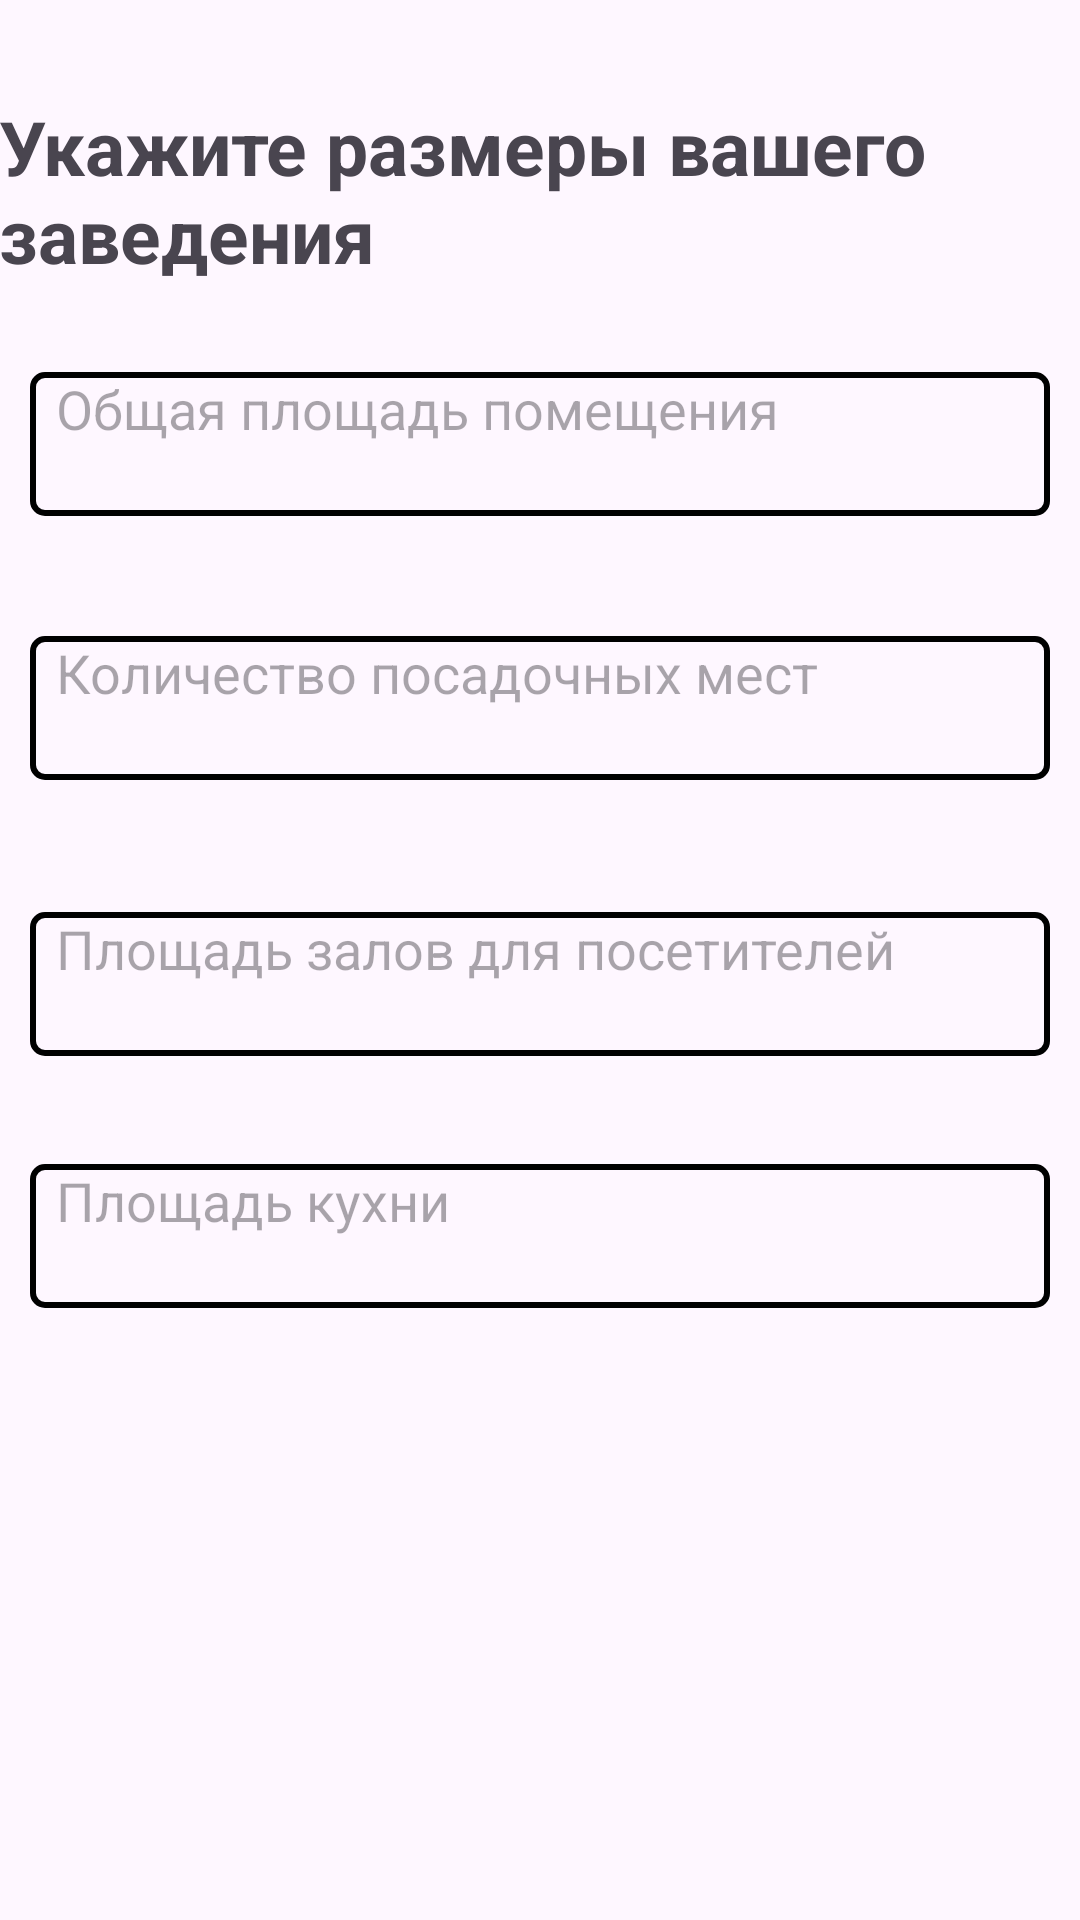

Here is an Android app screen rendered from its layout file. Give the layout XML and the strings, colors and styles it references.
<!-- AndroidManifest.xml: application theme Theme.Absolutepos -->
<!-- res/layout/fragment_sizeins.xml -->
<?xml version="1.0" encoding="utf-8"?>
<androidx.constraintlayout.widget.ConstraintLayout xmlns:android="http://schemas.android.com/apk/res/android"
    xmlns:app="http://schemas.android.com/apk/res-auto"
    xmlns:tools="http://schemas.android.com/tools"
    android:layout_width="match_parent"
    android:layout_height="match_parent"
    tools:context=".sizeinsFragment">

    

    <TextView
        android:id="@+id/textView4"
        android:layout_width="364dp"
        android:layout_height="68dp"
        android:layout_marginTop="32dp"
        android:text="Укажите размеры вашего заведения"
        android:textSize="25dp"
        android:textStyle="bold"
        app:layout_constraintEnd_toEndOf="parent"
        app:layout_constraintHorizontal_bias="0.212"
        app:layout_constraintStart_toStartOf="parent"
        app:layout_constraintTop_toTopOf="parent" />

    <EditText
        android:id="@+id/namewelcome"
        android:layout_width="0dp"
        android:layout_height="48dp"
        android:layout_marginStart="10dp"
        android:layout_marginTop="24dp"
        android:layout_marginEnd="10dp"
        android:background="@drawable/edittext_border"
        android:ems="10"
        android:gravity="start|top"
        android:hint="  Общая площадь помещения"
        android:inputType="textMultiLine"
        app:layout_constraintEnd_toEndOf="parent"
        app:layout_constraintHorizontal_bias="0.0"
        app:layout_constraintStart_toStartOf="parent"
        app:layout_constraintTop_toBottomOf="@+id/textView4" />

    <EditText
        android:layout_width="0dp"
        android:layout_height="48dp"
        android:layout_marginStart="10dp"
        android:layout_marginTop="36dp"
        android:layout_marginEnd="10dp"
        android:background="@drawable/edittext_border"
        android:ems="10"
        android:gravity="start|top"
        android:hint="  Площадь кухни"
        app:layout_constraintEnd_toEndOf="parent"
        app:layout_constraintHorizontal_bias="0.0"
        app:layout_constraintStart_toStartOf="parent"
        app:layout_constraintTop_toBottomOf="@+id/editText2" />

    <EditText
        android:id="@+id/editText2"
        android:layout_width="0dp"
        android:layout_height="48dp"
        android:layout_marginStart="10dp"
        android:layout_marginTop="44dp"
        android:layout_marginEnd="10dp"
        android:background="@drawable/edittext_border"
        android:ems="10"
        android:gravity="start|top"
        android:hint="  Площадь залов для посетителей"
        android:inputType="textMultiLine"
        app:layout_constraintEnd_toEndOf="parent"
        app:layout_constraintHorizontal_bias="0.0"
        app:layout_constraintStart_toStartOf="parent"
        app:layout_constraintTop_toBottomOf="@+id/editText" />

    <EditText
        android:id="@+id/editText"
        android:layout_width="0dp"
        android:layout_height="48dp"
        android:layout_marginStart="10dp"
        android:layout_marginTop="40dp"
        android:layout_marginEnd="10dp"
        android:background="@drawable/edittext_border"
        android:ems="10"
        android:gravity="start|top"
        android:hint="  Количество посадочных мест"
        android:inputType="textMultiLine"
        app:layout_constraintEnd_toEndOf="parent"
        app:layout_constraintHorizontal_bias="0.0"
        app:layout_constraintStart_toStartOf="parent"
        app:layout_constraintTop_toBottomOf="@+id/namewelcome" />

</androidx.constraintlayout.widget.ConstraintLayout>
<!-- resources referenced by this layout -->
<resources>
  <!-- drawable edittext_border (drawable) -->
  <?xml version="1.0" encoding="utf-8"?>
  <shape xmlns:android="http://schemas.android.com/apk/res/android">
      <stroke android:width="2dp" android:color="#000000"/> 
      <corners android:radius="4dp"/> 
  </shape>
  <style name="Theme.Absolutepos" parent="Base.Theme.Absolutepos" />
  <style name="Base.Theme.Absolutepos" parent="Theme.Material3.DayNight.NoActionBar">
          
          
      </style>
</resources>
